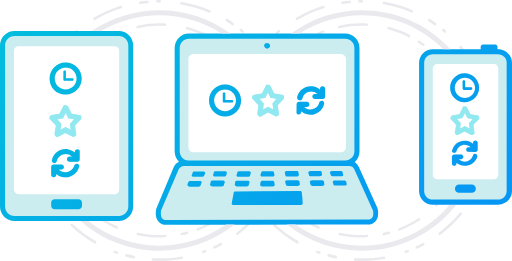
t = 0.00 s
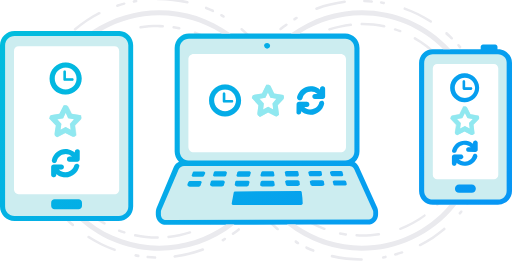
t = 2.50 s
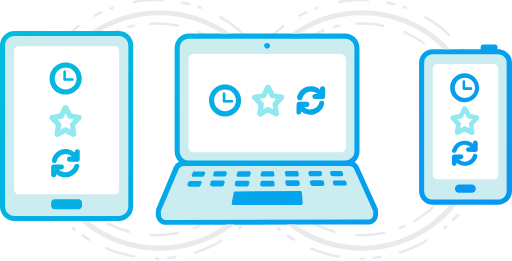
t = 5.00 s
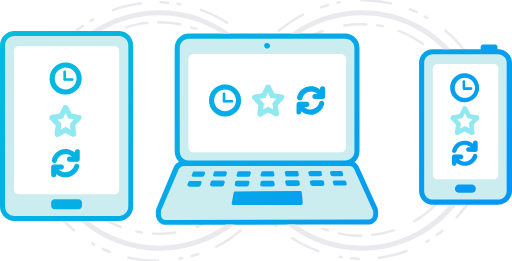
t = 7.50 s

The animated SVG that drew these frames (rendered in a browser with its animation timeline set to each time). Animation: 4 SMIL elements (animateTransform=4); one cycle of 10.00 s, repeats indefinitely.

<svg xmlns="http://www.w3.org/2000/svg" viewBox="0 0 201.1 102.5"><style>.st0{fill:#eaeaee}.st2{fill:#fff}.st3{fill:#90e8f0}</style><g id="RingRightInner"><path d="M142.1 93.3c-3 0-5.9-.3-8.8-.9-.3-.1-.4-.3-.4-.6.1-.3.3-.4.6-.4 2.8.6 5.6.9 8.5.9.7 0 1.5 0 2.2-.1.3 0 .5.2.5.4 0 .3-.2.5-.5.5-.7.2-1.4.2-2.1.2zm8.6-.9c-.3 0-.5-.2-.5-.5 0-.2.2-.4.4-.5.7-.1 1.4-.3 2.1-.5.3-.1.5.1.6.4.1.3-.1.5-.4.6-.7.2-1.4.4-2.1.5h-.1zm6.2-1.8c-.3 0-.5-.2-.5-.5 0-.2.1-.4.3-.5 2.7-1 5.2-2.3 7.6-3.9.2-.2.5-.1.7.1s.1.5-.1.7c-2.5 1.6-5.1 2.9-7.8 4-.1.1-.1.1-.2.1zm-31.8-.8h-.2c-2.7-1.2-5.2-2.7-7.6-4.4-.2-.2-.3-.5-.1-.7.2-.2.5-.3.7-.1 2.3 1.7 4.8 3.1 7.4 4.3.3.1.4.4.3.7-.1 0-.3.2-.5.2zm-10.9-7.1c-.1 0-.2 0-.3-.1-.5-.5-1.1-1-1.6-1.5-.2-.2-.2-.5 0-.7.2-.2.5-.2.7 0 .5.5 1 1 1.6 1.5.2.2.2.5 0 .7-.1 0-.2.1-.4.1zm57.2-1.6c-.3 0-.5-.2-.5-.5 0-.1.1-.3.1-.4 2.5-2.5 4.7-5.4 6.5-8.5.1-.2.4-.3.7-.2.2.1.3.4.2.7-1.8 3.2-4.1 6.1-6.7 8.7 0 .2-.2.2-.3.2zm-63-4.9c-.2 0-.3-.1-.4-.2-2.2-3-3.9-6.2-5.3-9.6-.1-.3 0-.5.3-.6s.5 0 .6.3c1.3 3.3 3 6.5 5.1 9.4.2.2.1.5-.1.7h-.2zm72.4-9.5c-.3 0-.5-.2-.5-.5V66c.3-.7.5-1.3.7-2 .1-.3.4-.4.6-.3.3.1.4.4.3.6-.2.7-.5 1.4-.7 2.1 0 .1-.2.3-.4.3zm1.9-6.3h-.1c-.3-.1-.4-.3-.4-.6.6-2.8.9-5.7.9-8.5v-.2c0-.3.2-.5.5-.5s.5.2.5.5v.2c0 2.9-.3 5.9-.9 8.7-.1.2-.3.4-.5.4zM101 58.3c-.2 0-.5-.2-.5-.4-.3-2.2-.5-4.4-.5-6.7 0-.7 0-1.4.1-2.1 0-.3.2-.5.5-.5s.5.2.5.5c0 .7-.1 1.4-.1 2.1 0 2.2.2 4.4.5 6.5 0 .3-.2.6-.5.6zm82.3-11c-.3 0-.5-.2-.5-.4-.3-2.9-.9-5.7-1.8-8.4-.1-.3.1-.5.3-.6s.5.1.6.3c.9 2.8 1.5 5.7 1.9 8.6 0 .2-.2.4-.5.5.1 0 .1 0 0 0 .1 0 0 0 0 0zm-82.4-2c-.3 0-.5-.3-.5-.6.1-.7.2-1.5.4-2.2.1-.3.3-.4.6-.4.3.1.4.3.4.6-.1.7-.3 1.4-.4 2.1 0 .4-.2.5-.5.5zm2.3-8.4c-.3 0-.5-.2-.5-.5v-.2c1.3-3.4 3.1-6.7 5.2-9.7.2-.2.5-.3.7-.1s.3.5.1.7c-2.1 2.9-3.8 6.1-5.1 9.4 0 .3-.2.4-.4.4zm74.7-6.1c-.2 0-.3-.1-.4-.2-1.8-3.1-4-5.9-6.6-8.5-.2-.2-.2-.5 0-.7.2-.2.5-.2.7 0 2.6 2.6 4.9 5.5 6.7 8.7.1.2.1.5-.2.7h-.2zm-63.8-9.9c-.3 0-.5-.2-.5-.5 0-.1.1-.3.2-.4 2.2-2 4.6-3.7 7.1-5.2.2-.1.5-.1.7.2s.1.5-.2.7c-2.5 1.4-4.8 3.1-6.9 5.1-.1.1-.3.1-.4.1zm52.2-2.8c-.1 0-.2 0-.3-.1l-1.8-1.2c-.2-.1-.3-.5-.1-.7.1-.2.5-.3.7-.1l1.8 1.2c.2.2.3.5.1.7-.1.1-.2.2-.4.2zm-5.6-3.4c-.1 0-.2 0-.2-.1-2.6-1.3-5.2-2.3-8-3.1-.3-.1-.4-.3-.4-.6.1-.3.3-.4.6-.4 2.8.8 5.6 1.8 8.2 3.1.2.1.3.4.2.7 0 .3-.2.4-.4.4zm-35.7-.9c-.3 0-.5-.2-.5-.5 0-.2.1-.4.3-.5.7-.3 1.3-.6 2-.8.3-.1.5 0 .6.3.1.3 0 .5-.3.6-.7.3-1.3.5-2 .8 0 .1 0 .1-.1.1zm8.2-2.7c-.3 0-.5-.2-.5-.5 0-.2.2-.4.4-.5 3.6-.8 7.3-1.1 10.9-.9.3 0 .5.2.5.5s-.2.5-.5.5c-3.6-.2-7.2.1-10.7.9h-.1z" class="st0"/><animateTransform attributeName="transform" attributeType="XML" dur="10s" from="0 142 51" repeatCount="indefinite" to="-360 142 51" type="rotate"/></g><g id="RingLeftInner"><path d="M62.8 93.3c-3 0-5.9-.3-8.8-.9-.3-.1-.4-.3-.4-.6.1-.3.3-.4.6-.4 2.8.6 5.6.9 8.5.9.7 0 1.5 0 2.2-.1.3 0 .5.2.5.4 0 .3-.2.5-.5.5-.6.2-1.3.2-2.1.2zm8.6-.9c-.3 0-.5-.2-.5-.5 0-.2.2-.4.4-.5.7-.1 1.4-.3 2.1-.5.3-.1.5.1.6.4.1.3-.1.5-.4.6-.7.2-1.4.4-2.1.5h-.1zm6.3-1.8c-.3 0-.5-.2-.5-.5 0-.2.1-.4.3-.5 2.7-1 5.2-2.3 7.6-3.9.2-.2.5-.1.7.1s.1.5-.1.7c-2.5 1.6-5.1 2.9-7.8 4-.1.1-.2.1-.2.1zm-31.8-.8h-.2c-2.7-1.2-5.2-2.7-7.6-4.4-.2-.2-.3-.5-.1-.7.2-.2.5-.3.7-.1 2.3 1.7 4.8 3.1 7.4 4.3.3.1.4.4.3.7-.1 0-.3.2-.5.2zM35 82.7c-.1 0-.2 0-.3-.1-.5-.5-1.1-1-1.6-1.5-.2-.2-.2-.5 0-.7.2-.2.5-.2.7 0 .5.5 1 1 1.6 1.5.2.2.2.5 0 .7-.1 0-.3.1-.4.1zm57.2-1.6c-.3 0-.5-.2-.5-.5 0-.1.1-.3.1-.4 2.5-2.5 4.7-5.4 6.5-8.5.1-.2.4-.3.7-.2.2.1.3.4.2.7-1.8 3.2-4.1 6.1-6.7 8.7-.1.2-.2.2-.3.2zm-63-4.9c-.2 0-.3-.1-.4-.2-2.2-3-3.9-6.2-5.3-9.6-.1-.3 0-.5.3-.6s.5 0 .6.3c1.3 3.3 3 6.5 5.1 9.4.2.2.1.5-.1.7h-.2zm72.4-9.5c-.3 0-.5-.2-.5-.5V66c.3-.7.5-1.3.7-2 .1-.3.4-.4.6-.3.3.1.4.4.3.6-.2.7-.5 1.4-.7 2.1 0 .1-.2.3-.4.3zm1.8-6.3h-.1c-.3-.1-.4-.3-.4-.6.6-2.8.9-5.7.9-8.5v-.2c0-.3.2-.5.5-.5s.5.2.5.5v.2c0 2.9-.3 5.9-.9 8.7 0 .2-.2.4-.5.4zm-81.7-2.1c-.2 0-.5-.2-.5-.4-.3-2.2-.5-4.4-.5-6.7 0-.7 0-1.4.1-2.1 0-.3.2-.5.5-.5s.5.2.5.5c0 .7-.1 1.4-.1 2.1 0 2.2.2 4.4.5 6.5.1.3-.1.6-.5.6.1 0 0 0 0 0zm82.4-11c-.3 0-.5-.2-.5-.4-.3-2.9-.9-5.7-1.8-8.4-.1-.3.1-.5.3-.6s.5.1.6.3c.9 2.8 1.5 5.7 1.9 8.6 0 .2-.2.4-.5.5zm-82.4-2s-.1 0 0 0c-.3 0-.5-.3-.5-.6.1-.7.2-1.5.4-2.2.1-.3.3-.4.6-.4.3.1.4.3.4.6-.1.7-.3 1.4-.4 2.1 0 .4-.3.5-.5.5zm2.2-8.4c-.3 0-.5-.2-.5-.5v-.2c1.3-3.4 3.1-6.7 5.2-9.7.2-.2.5-.3.7-.1s.3.5.1.7c-2.1 2.9-3.8 6.1-5.1 9.4 0 .3-.2.4-.4.4zm74.8-6.1c-.2 0-.3-.1-.4-.2-1.8-3.1-4-5.9-6.6-8.5-.2-.2-.2-.5 0-.7.2-.2.5-.2.7 0 2.6 2.6 4.9 5.5 6.7 8.7.1.2.1.5-.2.7h-.2zm-63.8-9.9c-.3 0-.5-.2-.5-.5 0-.1.1-.3.2-.4 2.2-2 4.6-3.7 7.1-5.2.2-.1.5-.1.7.2s.1.5-.2.7c-2.5 1.4-4.8 3.1-6.9 5.1-.2.1-.3.1-.4.1zm52.2-2.8c-.1 0-.2 0-.3-.1L85 16.8c-.2-.1-.3-.5-.1-.7.1-.2.5-.3.7-.1l1.8 1.2c.2.2.3.5.1.7-.1.1-.3.2-.4.2zm-5.6-3.4c-.1 0-.2 0-.2-.1-2.6-1.3-5.2-2.3-8-3.1-.3-.1-.4-.3-.4-.6.1-.3.3-.4.6-.4 2.8.8 5.6 1.8 8.2 3.1.2.1.3.4.2.7 0 .3-.2.4-.4.4zm-35.7-.9c-.3 0-.5-.2-.5-.5 0-.2.1-.4.3-.5.7-.3 1.3-.6 2-.8.3-.1.5 0 .6.3.1.3 0 .5-.3.6-.7.3-1.3.5-2 .8 0 .1-.1.1-.1.1zm8.2-2.7c-.3 0-.5-.2-.5-.5 0-.2.2-.4.4-.5 3.6-.8 7.3-1.1 10.9-.9.3 0 .5.2.5.5s-.2.5-.5.5c-3.6-.2-7.2.1-10.7.9H54z" class="st0"/><animateTransform attributeName="transform" attributeType="XML" dur="10s" from="0 62 51" repeatCount="indefinite" to="360 62 51" type="rotate"/></g><g id="RingLeftOuter"><path d="M62.6 102.5c-.9 0-1.7 0-2.6-.1-.3 0-.5-.2-.5-.5s.3-.5.5-.5c3.8.2 7.6 0 11.3-.7.3 0 .5.1.6.4 0 .3-.1.5-.4.6-2.9.5-5.9.8-8.9.8zm-10.1-1h-.1c-.9-.2-1.9-.4-2.8-.7-.3-.1-.4-.3-.4-.6s.3-.4.6-.4c.9.2 1.8.5 2.8.6.3.1.4.3.4.6-.1.3-.3.5-.5.5zM46 99.7h-.2l-.9-.3c-.3-.1-.4-.4-.3-.6s.4-.4.6-.3l.9.3c.3.1.4.4.3.6 0 .2-.2.3-.4.3zm33.8-.2c-.3 0-.5-.2-.5-.5 0-.2.1-.4.3-.5l.9-.3c.3-.1.5 0 .6.3s0 .5-.3.6l-.9.3c0 .1 0 .1-.1.1zm4.4-1.8c-.3 0-.5-.2-.5-.5 0-.2.1-.4.3-.5.9-.4 1.7-.8 2.5-1.3.2-.1.5 0 .7.2s0 .5-.2.7c-.8.5-1.7.9-2.6 1.3 0 .1-.1.1-.2.1zm-46.9-2c-.1 0-.2 0-.2-.1-3.4-1.9-6.5-4.2-9.3-6.9-.2-.2-.2-.5 0-.7.2-.2.5-.2.7 0 2.8 2.6 5.8 4.8 9.1 6.7.2.1.3.4.2.7-.1.3-.3.4-.5.3zm55.9-3.4c-.3 0-.5-.2-.5-.5 0-.2.1-.3.2-.4 3-2.3 5.8-4.9 8.2-7.8.2-.2.5-.2.7-.1s.2.5.1.7c-2.5 3-5.3 5.6-8.4 8-.1 0-.2.1-.3.1zm-70.3-9c-.2 0-.3-.1-.4-.2-.6-.7-1.2-1.5-1.7-2.3-.2-.2-.1-.5.1-.7.2-.2.5-.1.7.1.5.8 1.1 1.5 1.7 2.3.2.2.1.5-.1.7-.1.1-.2.1-.3.1zm-3.8-5.5c-.2 0-.3-.1-.4-.2-.2-.3-.3-.6-.5-.8-.1-.2-.1-.5.2-.7s.5-.1.7.2c.2.3.3.5.5.8.1.2.1.5-.2.7h-.3zm87.4-.5c-.3 0-.5-.2-.5-.5 0-.1 0-.2.1-.3.2-.3.3-.5.5-.8.1-.2.4-.3.7-.2.2.1.3.4.2.7-.2.3-.3.6-.5.8-.2.2-.3.3-.5.3zm2.2-4.2h-.2c-.3-.1-.4-.4-.2-.7.4-.9.8-1.7 1.1-2.6.1-.3.4-.4.7-.3.3.1.4.4.3.6-.4.9-.7 1.8-1.1 2.7-.2.2-.4.3-.6.3zM15 69.2c-.2 0-.4-.1-.5-.3-1.3-3.6-2.2-7.4-2.7-11.2 0-.3.2-.5.4-.6.3 0 .5.2.6.4.5 3.8 1.4 7.5 2.7 11 .1.3 0 .5-.3.6-.1.1-.2.1-.2.1zm97.1-6.1h-.1c-.3-.1-.4-.3-.4-.6.8-3.7 1.3-7.5 1.3-11.3V51c0-.3.2-.5.5-.5s.5.2.5.5v.2c0 3.9-.4 7.7-1.3 11.5-.1.3-.3.4-.5.4zM11.9 50.4c-.3 0-.5-.2-.5-.5 0-1 .1-1.9.2-2.9 0-.3.3-.5.5-.5.3 0 .5.3.5.5-.1.9-.1 1.9-.2 2.8 0 .4-.2.6-.5.6zm.6-6.6c-.4 0-.5-.3-.5-.6.1-.3.1-.6.2-1 0-.3.3-.5.6-.4s.5.3.4.6c-.1.3-.1.6-.2.9 0 .3-.2.5-.5.5zm100.1-.8c-.2 0-.5-.2-.5-.4-.1-.3-.1-.6-.2-.9-.1-.3.1-.5.4-.6s.5.1.6.4c.1.3.1.6.2 1 .1.2-.1.4-.5.5.1 0 .1 0 0 0 .1 0 .1 0 0 0zm-1-4.7c-.2 0-.4-.2-.5-.4-.2-.9-.5-1.8-.8-2.7-.1-.3.1-.5.3-.6.3-.1.5.1.6.3.3.9.6 1.8.8 2.8.1.3-.1.5-.4.6.1 0 0 0 0 0zm-96.7-3.8h-.2c-.3-.1-.4-.4-.3-.6 1.3-3.6 3-7.1 5.1-10.4.1-.2.5-.3.7-.1.2.1.3.5.1.7-2.1 3.2-3.8 6.6-5 10.2 0 .1-.2.2-.4.2zm92.9-6c-.2 0-.4-.1-.4-.3-1.7-3.4-3.9-6.5-6.3-9.4-.2-.2-.2-.5.1-.7s.5-.2.7.1c2.5 3 4.7 6.2 6.4 9.6.1.2 0 .5-.2.7h-.3zM24.6 18.1c-.3 0-.5-.2-.5-.5 0-.1 0-.2.1-.3.6-.7 1.3-1.4 2-2.1.2-.2.5-.2.7 0 .2.2.2.5 0 .7-.7.7-1.3 1.4-1.9 2.1-.1.1-.2.1-.4.1zm4.8-4.7c-.3 0-.5-.2-.5-.5 0-.1.1-.3.2-.4.2-.2.5-.4.7-.6.2-.2.5-.1.7.1.2.2.1.5-.1.7-.2.2-.5.4-.7.6-.1.1-.2.1-.3.1zm65.9-.5c-.1 0-.2 0-.3-.1-.2-.2-.5-.4-.7-.6-.3-.2-.3-.5-.1-.7s.5-.2.7-.1c.3.2.5.4.7.6.2.2.2.5.1.7-.1.2-.2.2-.4.2zM91.5 10c-.1 0-.2 0-.3-.1-.8-.5-1.6-1.1-2.4-1.6-.2-.1-.3-.5-.2-.7s.5-.3.7-.2c.8.5 1.6 1 2.4 1.6.2.2.3.5.1.7 0 .2-.1.3-.3.3zM37.1 7.9c-.3 0-.5-.2-.5-.5 0-.2.1-.3.2-.4 3.3-1.9 6.9-3.5 10.6-4.7.3-.1.5.1.6.3.1.3-.1.5-.3.6-3.6 1.1-7.1 2.7-10.4 4.6 0 0-.1.1-.2.1zM82.3 5h-.2c-3.5-1.5-7.2-2.5-10.9-3.2-.3 0-.5-.3-.4-.6 0-.3.3-.5.6-.4 3.8.7 7.5 1.7 11.1 3.2.3.1.4.4.3.7-.1.1-.3.3-.5.3zM55.1 1.6c-.3 0-.5-.2-.5-.5 0-.2.2-.5.4-.5.9-.1 1.9-.3 2.9-.3.3 0 .5.2.5.5s-.2.5-.5.5c-.9 0-1.8.1-2.8.3zm6.7-.6c-.3 0-.5-.2-.5-.5s.2-.5.5-.5h.9c.3 0 .5.2.5.5s-.2.5-.5.5h-.9z" class="st0"/><animateTransform attributeName="transform" attributeType="XML" dur="10s" from="0 62 51" repeatCount="indefinite" to="-360 62 51" type="rotate"/></g><g id="RingRightOuter"><path d="M142.1 102.5c-.9 0-1.7 0-2.6-.1-.3 0-.5-.2-.5-.5s.3-.5.5-.5c3.8.2 7.6 0 11.3-.7.3 0 .5.1.6.4 0 .3-.1.5-.4.6-2.9.5-5.9.8-8.9.8zm-10.2-1h-.1c-.9-.2-1.9-.4-2.8-.7-.3-.1-.4-.3-.4-.6s.3-.4.6-.4c.9.2 1.8.5 2.8.6.3.1.4.3.4.6s-.2.5-.5.5zm-6.4-1.8h-.2l-.9-.3c-.3-.1-.4-.4-.3-.6s.4-.4.6-.3l.9.3c.3.1.4.4.3.6 0 .2-.2.3-.4.3zm33.8-.2c-.3 0-.5-.2-.5-.5 0-.2.1-.4.3-.5l.9-.3c.3-.1.5 0 .6.3s0 .5-.3.6l-.9.3c0 .1-.1.1-.1.1zm4.4-1.8c-.3 0-.5-.2-.5-.5 0-.2.1-.4.3-.5.9-.4 1.7-.8 2.5-1.3.2-.1.5 0 .7.2s0 .5-.2.7c-.8.5-1.7.9-2.6 1.3-.1.1-.1.1-.2.1zm-46.9-2c-.1 0-.2 0-.2-.1-3.4-1.9-6.5-4.2-9.3-6.9-.2-.2-.2-.5 0-.7.2-.2.5-.2.7 0 2.8 2.6 5.8 4.8 9.1 6.7.2.1.3.4.2.7-.2.2-.3.3-.5.3zm55.9-3.4c-.3 0-.5-.2-.5-.5 0-.2.1-.3.2-.4 3-2.3 5.8-4.9 8.2-7.8.2-.2.5-.2.7-.1s.2.5.1.7c-2.5 3-5.3 5.6-8.4 8-.1 0-.2.1-.3.1zm-70.3-9c-.2 0-.3-.1-.4-.2-.6-.7-1.2-1.5-1.7-2.3-.2-.2-.1-.5.1-.7.2-.2.5-.1.7.1.5.8 1.1 1.5 1.7 2.3.2.2.1.5-.1.7-.1.1-.2.1-.3.1zm-3.9-5.5c-.2 0-.3-.1-.4-.2-.2-.3-.3-.6-.5-.8-.1-.2-.1-.5.2-.7s.5-.1.7.2c.2.3.3.5.5.8.1.2.1.5-.2.7h-.3zm87.4-.5c-.3 0-.5-.2-.5-.5 0-.1 0-.2.1-.3.2-.3.3-.5.5-.8.1-.2.4-.3.7-.2.2.1.3.4.2.7-.2.3-.3.6-.5.8-.1.2-.3.3-.5.3zm2.3-4.2h-.2c-.3-.1-.4-.4-.2-.7.4-.9.8-1.7 1.1-2.6.1-.3.4-.4.7-.3.3.1.4.4.3.6-.4.9-.7 1.8-1.1 2.7-.3.2-.4.3-.6.3zm-93.8-3.9c-.2 0-.4-.1-.5-.3-1.3-3.6-2.2-7.4-2.7-11.2 0-.3.2-.5.4-.6.3 0 .5.2.6.4.5 3.8 1.4 7.5 2.7 11 .1.3 0 .5-.3.6-.1.1-.1.1-.2.1zm97.2-6.1h-.1c-.3-.1-.4-.3-.4-.6.8-3.7 1.3-7.5 1.3-11.3V51c0-.3.2-.5.5-.5s.5.2.5.5v.2c0 3.9-.4 7.7-1.3 11.5-.1.3-.3.4-.5.4zM91.4 50.4c-.3 0-.5-.2-.5-.5 0-1 .1-1.9.2-2.9 0-.3.3-.5.5-.5.3 0 .5.3.5.5-.1.9-.1 1.9-.2 2.8 0 .4-.3.6-.5.6zm.6-6.6c-.1 0-.1 0 0 0-.4 0-.5-.3-.5-.6.1-.3.1-.6.2-1 0-.3.3-.5.6-.4s.5.3.4.6c-.1.3-.1.6-.2.9-.1.3-.3.5-.5.5zm100.1-.8c-.2 0-.5-.2-.5-.4-.1-.3-.1-.6-.2-.9-.1-.3.1-.5.4-.6s.5.1.6.4c.1.3.1.6.2 1 0 .2-.1.4-.5.5.1 0 .1 0 0 0zm-1.1-4.7c-.2 0-.4-.2-.5-.4-.2-.9-.5-1.8-.8-2.7-.1-.3.1-.5.3-.6.3-.1.5.1.6.3.3.9.6 1.8.8 2.8.1.3-.1.5-.4.6.1 0 .1 0 0 0zm-96.6-3.8h-.2c-.3-.1-.4-.4-.3-.6 1.3-3.6 3-7.1 5.1-10.4.1-.2.5-.3.7-.1.2.1.3.5.1.7-2.1 3.2-3.8 6.6-5 10.2 0 .1-.2.2-.4.2zm92.8-6c-.2 0-.4-.1-.4-.3-1.7-3.4-3.9-6.5-6.3-9.4-.2-.2-.2-.5.1-.7s.5-.2.7.1c2.5 3 4.7 6.2 6.4 9.6.1.2 0 .5-.2.7h-.3zm-83.1-10.4c-.3 0-.5-.2-.5-.5 0-.1 0-.2.1-.3.6-.7 1.3-1.4 2-2.1.2-.2.5-.2.7 0 .2.2.2.5 0 .7-.7.7-1.3 1.4-1.9 2.1-.1.1-.3.1-.4.1zm4.7-4.7c-.3 0-.5-.2-.5-.5 0-.1.1-.3.2-.4.2-.2.5-.4.7-.6.2-.2.5-.1.7.1.2.2.1.5-.1.7-.2.2-.5.4-.7.6 0 .1-.2.1-.3.1zm66-.5c-.1 0-.2 0-.3-.1-.2-.2-.5-.4-.7-.6-.2-.2-.2-.5-.1-.7s.5-.2.7-.1c.3.2.5.4.7.6.2.2.2.5.1.7-.1.1-.3.2-.4.2zM171 10c-.1 0-.2 0-.3-.1-.8-.5-1.6-1.1-2.4-1.6-.2-.1-.3-.5-.2-.7s.5-.3.7-.2c.8.5 1.6 1 2.4 1.6.2.2.3.5.1.7 0 .2-.2.3-.3.3zm-54.4-2.1c-.3 0-.5-.2-.5-.5 0-.2.1-.3.2-.4 3.3-1.9 6.9-3.5 10.6-4.7.3-.1.5.1.6.3.1.3-.1.5-.3.6-3.6 1.1-7.1 2.7-10.4 4.6 0 0-.1.1-.2.1zm45.2-3h-.2c-3.5-1.5-7.2-2.5-10.9-3.2-.3 0-.5-.3-.4-.6 0-.3.3-.5.6-.4 3.8.7 7.5 1.7 11.1 3.2.3.1.4.4.3.7-.2.2-.3.3-.5.3zm-27.3-3.3c-.3 0-.5-.2-.5-.5 0-.2.2-.5.4-.5.9-.1 1.9-.3 2.9-.3.3 0 .5.2.5.5s-.2.5-.5.5c-.8 0-1.7.1-2.8.3.1 0 .1 0 0 0zm6.7-.6c-.3 0-.5-.2-.5-.5s.2-.5.5-.5h.9c.3 0 .5.2.5.5s-.2.5-.4.5h-1z" class="st0"/><animateTransform attributeName="transform" attributeType="XML" dur="10s" from="0 142 51" repeatCount="indefinite" to="360 142 51" type="rotate"/></g><g id="Layer_1"><path fill="url(#SVGID_1_)" d="M 195.6 19.3 L 195.4 19.3 L 195.4 18.4 C 195.4 17.9 195 17.5 194.5 17.5 L 189.7 17.5 C 189.2 17.5 188.8 17.9 188.8 18.4 L 188.8 19.3 L 170 19.3 C 167 19.3 164.6 21.7 164.6 24.7 L 164.6 75 C 164.6 78 167 80.4 170 80.4 L 195.6 80.4 C 198.6 80.4 201.1 78 201.1 75 L 201.1 24.7 C 201.1 21.7 198.6 19.3 195.6 19.3 Z M 40.1 86.8 L 46.6 86.8 C 49.7 86.8 52.3 84.3 52.3 81.1 L 52.3 17.8 C 52.3 14.8 50 12.4 47 12.2 L 5.7 12.2 C 2.6 12.2 0 14.7 0 17.8 L 0 81.1 C 0 84.2 2.5 86.8 5.7 86.8 L 40.1 86.8 Z M 121.9 88.2 L 144.3 88.2 C 146.6 88.3 148.5 86.5 148.5 84.2 L 148.5 83.2 C 148.5 82.7 148.4 82.1 148.2 81.6 L 140.9 65.5 C 140.6 64.7 140 64.1 139.3 63.7 C 140.5 62.6 141.2 61.1 141.2 59.5 L 141.2 18.8 C 141.2 15.7 138.7 13.3 135.6 13.2 L 74.2 13.2 C 71.1 13.2 68.7 15.7 68.6 18.8 L 68.6 59.5 C 68.6 61 69.2 62.5 70.3 63.5 C 69.4 63.9 68.7 64.6 68.3 65.5 L 61.5 81.7 C 61.3 82.2 61.2 82.7 61.2 83.2 L 61.2 84.3 C 61.3 86.6 63.1 88.4 65.4 88.3 L 121.9 88.2 Z"/><path fill="#ccedf0" d="M 195.6 21.3 L 170 21.3 C 168.1 21.3 166.6 22.8 166.6 24.8 L 166.6 75 C 166.6 76.9 168.1 78.4 170 78.4 L 195.6 78.4 C 197.5 78.4 199 76.9 199 75 L 199 24.7 C 199.1 22.8 197.5 21.3 195.6 21.3 Z M 186.9 74.1 C 186.9 75 186.2 75.7 185.3 75.7 L 180.3 75.7 C 179.4 75.7 178.7 75 178.7 74.2 L 178.7 74.1 C 178.7 73.2 179.4 72.5 180.3 72.5 L 185.3 72.5 C 186.2 72.5 186.9 73.2 186.9 74.1 Z M 5.7 84.8 L 46.7 84.8 C 48.7 84.8 50.4 83.2 50.4 81.1 L 50.4 17.8 C 50.4 15.8 48.8 14.1 46.7 14.1 L 5.7 14.1 C 3.7 14.1 2 15.7 2 17.8 L 2 81.1 C 2 83.2 3.6 84.8 5.7 84.8 Z M 20.1 80.8 L 20.1 79.6 C 20.1 78.9 20.7 78.3 21.4 78.3 L 30.9 78.3 C 31.6 78.3 32.2 78.9 32.2 79.6 L 32.2 80.9 C 32.2 81.6 31.6 82.2 30.9 82.2 L 21.4 82.2 C 20.7 82.2 20.1 81.6 20.1 80.8 Z M 74.2 63 L 135.6 63 C 137.6 63 139.2 61.4 139.2 59.5 L 139.2 18.8 C 139.2 16.8 137.6 15.2 135.6 15.2 L 74.2 15.2 C 72.2 15.2 70.6 16.8 70.6 18.7 L 70.6 59.4 C 70.6 61.5 72.2 63.1 74.2 63 Z M 103.7 18 C 103.7 17.4 104.2 16.9 104.9 16.9 C 105.5 16.9 106.1 17.4 106.1 18 C 106.1 18.6 105.6 19.1 104.9 19.1 C 104.3 19.1 103.8 18.6 103.8 18.1 L 103.7 18 Z M 144.4 86.2 C 145.6 86.3 146.6 85.4 146.6 84.2 L 146.6 83.2 C 146.6 82.9 146.5 82.7 146.4 82.5 L 139.1 66.4 C 138.7 65.6 137.9 65.1 137 65.2 L 72.3 65.2 C 71.4 65.2 70.6 65.7 70.2 66.5 L 63.3 82.6 C 63.2 82.8 63.2 83.1 63.2 83.3 L 63.2 84.4 C 63.3 85.6 64.2 86.5 65.4 86.4 L 144.4 86.2 Z M 135.9 71.2 C 136 71.6 136.2 72 136.2 72.3 C 136.3 72.6 135.8 72.9 135.3 72.9 L 131.6 72.9 C 131.3 72.9 131 72.8 131 72.6 C 130.9 72.2 130.8 71.8 130.7 71.5 C 130.6 71.2 131 70.9 131.5 70.9 L 135.2 70.9 C 135.5 70.8 135.7 71 135.9 71.2 Z M 130.4 67.2 L 133.9 67.2 C 134.2 67.2 134.4 67.3 134.5 67.5 C 134.6 67.9 134.7 68.2 134.8 68.6 C 134.9 68.9 134.5 69.2 134 69.2 L 130.6 69.2 C 130.3 69.2 130.1 69.1 130 68.9 C 129.9 68.5 129.7 68.2 129.6 67.8 C 129.5 67.6 129.9 67.3 130.4 67.2 Z M 127.2 71.2 L 127.4 72.4 C 127.5 72.7 127 73 126.5 73 L 122.7 73 C 122.4 73 122.1 72.9 122 72.7 L 121.7 71.5 C 121.6 71.2 122.1 70.8 122.6 70.8 L 126.5 70.8 C 126.9 70.9 127.2 71 127.2 71.2 Z M 122 67.2 L 125.7 67.2 C 126 67.2 126.3 67.3 126.3 67.5 L 126.5 68.6 C 126.6 68.9 126.1 69.2 125.6 69.2 L 122 69.2 C 121.7 69.2 121.4 69.1 121.4 68.9 L 121.1 67.8 C 121 67.6 121.4 67.3 122 67.2 Z M 117.6 71.2 C 117.7 71.7 117.7 71.9 117.8 72.4 C 117.8 72.7 117.4 73 116.9 73 L 113 73 C 112.6 73 112.3 72.8 112.3 72.6 L 112 71.4 C 111.9 71.1 112.4 70.8 112.9 70.8 L 117 70.8 C 117.3 70.9 117.6 71.1 117.6 71.2 Z M 112.6 67.2 L 116.5 67.2 C 116.9 67.2 117.2 67.4 117.2 67.6 L 117.4 68.7 C 117.4 69 117 69.3 116.6 69.3 L 112.8 69.3 C 112.4 69.3 112.1 69.1 112.1 68.9 L 111.9 67.8 C 111.7 67.6 112.1 67.3 112.6 67.2 Z M 102.6 67.7 C 102.7 67.5 103 67.3 103.4 67.3 L 106.9 67.3 C 107.3 67.3 107.6 67.5 107.6 67.7 L 107.8 68.8 C 107.8 69.1 107.5 69.3 107 69.3 L 103.1 69.3 C 102.6 69.3 102.3 69.1 102.3 68.8 C 102.4 68.4 102.5 68.2 102.6 67.7 Z M 102.4 71.4 C 102.5 71.2 102.8 71 103.2 71 L 106.9 71 C 107.3 71 107.7 71.2 107.7 71.4 L 107.9 72.6 C 108 72.9 107.6 73.2 107.1 73.2 L 103 73.2 C 102.5 73.2 102.1 72.9 102.2 72.6 C 102.2 72.1 102.3 71.9 102.4 71.4 Z M 93.8 67.3 L 97.7 67.3 C 98.2 67.3 98.6 67.6 98.5 67.9 C 98.4 68.2 98.3 68.6 98.2 69 C 98.1 69.3 97.8 69.4 97.5 69.4 L 93.7 69.4 C 93.2 69.4 92.8 69.1 92.9 68.8 C 93 68.5 93.1 68.1 93.2 67.7 C 93.2 67.5 93.5 67.4 93.8 67.3 Z M 92.4 71.4 C 92.4 71.2 92.7 71 93.1 71 L 97.2 71 C 97.7 71 98.1 71.3 98 71.6 C 97.9 72.1 97.8 72.3 97.7 72.8 C 97.6 73.1 97.3 73.2 97 73.2 L 93.1 73.2 C 92.6 73.2 92.2 72.9 92.2 72.6 C 92.3 72.2 92.3 71.9 92.4 71.4 Z M 79.2 71.7 C 79 72.1 78.9 72.5 78.8 72.9 C 78.7 73.1 78.5 73.2 78.2 73.3 L 74.5 73.3 C 74 73.3 73.5 73 73.6 72.6 C 73.7 72.2 73.8 71.8 74 71.5 C 74.1 71.3 74.4 71.1 74.7 71.1 L 78.4 71.1 C 79 71.1 79.3 71.4 79.2 71.7 Z M 80.1 69.1 C 80 69.3 79.7 69.5 79.4 69.4 L 76 69.4 C 75.5 69.4 75.2 69.1 75.3 68.8 C 75.4 68.4 75.6 68.1 75.7 67.7 C 75.8 67.5 76 67.3 76.3 67.4 L 79.8 67.4 C 80.3 67.4 80.7 67.7 80.6 68 C 80.5 68.3 80.3 68.7 80.1 69.1 Z M 87.9 72.9 C 87.8 73.1 87.6 73.2 87.2 73.2 L 83.4 73.2 C 82.9 73.2 82.4 72.9 82.5 72.5 C 82.6 72.1 82.7 71.8 82.8 71.3 C 82.9 71.1 83.1 70.9 83.5 70.9 L 87.4 70.9 C 87.9 70.9 88.4 71.2 88.3 71.6 C 88.2 72 88 72.4 87.9 72.9 Z M 88.8 69 C 88.7 69.2 88.4 69.4 88.1 69.3 L 84.5 69.3 C 84 69.3 83.6 69 83.7 68.7 C 83.8 68.4 83.9 68 84 67.6 C 84.1 67.4 84.4 67.2 84.6 67.3 L 88.3 67.3 C 88.8 67.3 89.2 67.6 89.1 67.9 C 89 68.2 88.9 68.7 88.8 69 Z M 91 80 C 91.3 78.3 91.5 77.4 91.8 75.6 C 91.8 75.4 92.1 75.2 92.5 75.2 L 117.8 75 C 118.2 75 118.5 75.2 118.5 75.4 C 118.7 76.9 118.9 78.4 118.9 79.9 C 118.9 80.2 118.5 80.5 118 80.5 L 91.8 80.5 C 91.4 80.5 91 80.3 91 80 Z"/><path d="M142.1 6c12 0 23.5 4.8 32 13.3h2.8c-16.3-17.8-43.3-20.4-62.7-6.1h3.5c7.2-4.7 15.7-7.2 24.4-7.2zM142.1 96.5c-9.3 0-18.4-2.9-26.1-8.3h-3.3c20.3 16.2 50 12.9 66.2-7.4.1-.1.2-.2.2-.3h-2.6c-8.5 10.1-21.1 16-34.4 16zM62.6 6c8.7 0 17.2 2.5 24.5 7.2h3.5C74.5 1.3 52.7.9 36.1 12.1h3.8C46.8 8.1 54.6 6 62.6 6zM62.6 96.5c-10.1 0-20-3.4-27.9-9.7h-3.1c17.2 15.1 42.6 15.6 60.5 1.4h-3.3c-7.7 5.4-16.9 8.3-26.2 8.3z" class="st0"/><path d="M194 25.1h-22.3c-.9 0-1.7.8-1.7 1.7v41.9c0 .9.8 1.7 1.7 1.7H194c.9 0 1.7-.8 1.7-1.7V26.8c0-.9-.8-1.7-1.7-1.7zm-11.5 3.7c3.2 0 5.7 2.6 5.7 5.7s-2.6 5.7-5.7 5.7-5.7-2.6-5.7-5.7c0-3.2 2.6-5.8 5.7-5.7 0-.1.1-.1 0 0zM177 45.9c.1-.3.4-.6.7-.6l2.7-.5 1.5-3.1h.6c.4 0 .7.2.9.5l1.3 2.6 3.2.6.2.5c.1.3 0 .7-.2.9l-2 2.1.5 3.5-.5.4c-.3.2-.7.2-1 .1l-2.5-1.3-2.9 1.5-.5-.3c-.3-.2-.4-.6-.4-.9l.4-2.9-2.3-2.5.3-.6zm6.1 12.9c0-.5.4-.9.9-.9h1c-.6-.6-1.5-1-2.4-1-1.5 0-2.8 1-3.2 2.5-.1.4-.4.7-.9.7h-.2c-.5-.1-.8-.6-.6-1 .7-2.7 3.4-4.3 6.1-3.6.8.2 1.5.6 2.1 1.1V56c.1-.5.5-.8 1-.8.4 0 .7.4.8.8v2.8c0 .5-.4.9-.9.9H184c-.5.1-.9-.3-1-.8l.1-.1zm-.5 6.4c-1.2 0-2.4-.5-3.3-1.2v.4c-.1.5-.5.8-1 .8-.4 0-.7-.4-.8-.8v-2.8c0-.5.4-.9.9-.9h2.8c.5.1.8.5.8 1 0 .4-.4.7-.8.8h-1c.6.6 1.5 1 2.4 1 1.5 0 2.8-1 3.2-2.5.2-.5.7-.7 1.1-.5.4.1.6.5.6 1-.6 2.1-2.6 3.7-4.9 3.7z" class="st2"/><path d="M182.6 38.4c2.2 0 4-1.8 4-4s-1.8-4-4-4-4 1.8-4 4 1.8 4 4 4zm-.9-6.4c0-.3.2-.5.5-.5s.5.2.5.5v2.3h2.3c.3 0 .5.2.5.5s-.2.5-.5.5h-2.8c-.3 0-.5-.2-.5-.5V32zm-1 18.6l1.9-1 1.9 1-.3-2.2 1.5-1.6-2.1-.4-1-1.9-1 1.9-2.1.4 1.5 1.6-.3 2.2z" class="st2"/><path d="M178.7 51.9c0 .3.1.7.4.9l.5.3 2.9-1.5 2.4 1.3c.3.2.7.2 1-.1l.5-.4-.4-3.4 2-2.1c.2-.3.3-.6.2-.9l-.2-.5-3.2-.6-1.3-2.6c-.2-.3-.5-.5-.9-.5h-.6l-1.5 3.1-2.7.5c-.3.1-.6.3-.7.6l-.1.6 2.3 2.5-.6 2.8zm2.9-5.6l1-1.9 1 1.9 2.1.4-1.5 1.6.3 2.2-1.9-1-1.9 1 .3-2.2-1.5-1.6 2.1-.4z" class="st3"/><path d="M25.8 44.4l-1 2.1-2.3.4 1.6 1.8-.4 2.3 2-1.1 2 1.1-.3-2.4 1.6-1.8-2.3-.4c.1.1-.9-2-.9-2z" class="st2"/><path d="M7.3 76.3H45c1 0 1.8-.8 1.8-1.8V20c0-1-.8-1.8-1.8-1.8H7.3c-1 0-1.8.8-1.8 1.8v54.4c0 1 .8 1.8 1.8 1.9zm23.8-10.8c-.7 3-3.7 4.8-6.6 4.1-.9-.2-1.7-.6-2.4-1.2v.3c0 .6-.4 1-1 1s-1-.4-1-1v-3c0-.6.4-1 1-1h3c.6 0 1 .4 1 1s-.4 1-1 1h-1c.7.7 1.6 1 2.5 1 1.7 0 3.2-1.1 3.5-2.7.2-.5.7-.8 1.2-.7.7.2 1 .7.8 1.2zm.2-2.9c0 .6-.4 1-1 1h-3c-.6 0-1-.4-1-1s.4-1 1-1h1c-.7-.7-1.6-1-2.5-1-1.6 0-3.1 1.1-3.5 2.7-.1.5-.5.8-1 .8h-.2c-.5-.1-.9-.7-.7-1.2.7-3 3.7-4.8 6.6-4.1.9.2 1.7.6 2.4 1.2v-.3c0-.6.4-1 1-1s1 .4 1 1l-.1 2.9zm.4-15.6l-2.1 2.3.5 3.8-.5.4c-.3.2-.8.3-1.1.1l-2.7-1.4-3.2 1.7-.6-.4c-.3-.2-.5-.6-.4-1l.5-3.2-2.6-2.8.2-.6c.1-.4.4-.6.8-.7l3-.5 1.7-3.4h.7c.4 0 .8.2 1 .6l1.4 2.8 3.6.6.1.7c.1.3 0 .7-.3 1zm-6-22.5c3.5 0 6.3 2.8 6.3 6.3s-2.8 6.3-6.3 6.3-6.3-2.8-6.3-6.3c0-3.4 2.9-6.3 6.3-6.3z" class="st2"/><path d="M21.4 30.9c0 2.4 1.9 4.3 4.3 4.3s4.3-1.9 4.3-4.3-1.9-4.3-4.3-4.3c-2.3 0-4.3 1.9-4.3 4.3zm3.5-2.7c0-.3.2-.5.5-.5s.5.2.5.5v2.5h2.5c.3 0 .5.2.5.5s-.2.5-.5.5h-3c-.3 0-.5-.2-.5-.5v-3z" class="st2"/><path d="M31.7 45.3l-3.6-.6-1.4-2.8c-.2-.4-.6-.6-1-.6H25l-1.7 3.4-3 .5c-.4.1-.7.3-.8.7l-.2.6 2.6 2.8-.5 3.2c0 .4.1.8.4 1l.6.4 3.2-1.7 2.7 1.4c.4.2.8.2 1.1-.1l.5-.4-.5-3.8 2.2-2.3c.3-.3.4-.7.3-1l-.2-.7zm-4.2 3.4l.3 2.3-2-1.1-2 1.1.3-2.4-1.6-1.8 2.3-.4 1-2.1 1 2.1 2.3.4-1.6 1.9z" class="st3"/><path d="M88.4 43.8c2.4 0 4.3-1.9 4.3-4.3s-1.9-4.3-4.3-4.3-4.3 1.9-4.3 4.3c0 2.3 1.9 4.3 4.3 4.3zm-.9-7c0-.3.2-.5.5-.5s.5.2.5.5v2.5h2.6c.3 0 .5.2.5.5s-.2.5-.5.5H88c-.3 0-.5-.2-.5-.5v-3zm18.8 1.6l-1-2.1-1 2.1-2.3.4 1.7 1.8-.3 2.4 2-1.1 2 1.1-.3-2.4 1.7-1.8c-.2 0-2.5-.4-2.5-.4z" class="st2"/><path d="M76.1 59.8h57.7c1.2 0 2.1-.9 2.1-2.1V23.3c0-1.2-.9-2.1-2.1-2.1H76.1c-1.2 0-2.1.9-2.1 2.1v34.4c0 1.1.9 2.1 2.1 2.1zm33-18.5l.5 3.8-.5.4c-.3.2-.8.3-1.1.1l-2.7-1.4-3.2 1.7-.6-.4c-.3-.2-.5-.6-.4-1l.4-3.2-2.6-2.8.2-.6c.1-.4.4-.6.8-.7l3-.5 1.7-3.4h.7c.4 0 .8.2 1 .6l1.4 2.8 3.6.6.2.6c.1.4 0 .8-.2 1.1l-2.2 2.3zm7.6-3.2c.7-3 3.7-4.8 6.6-4.1.9.2 1.7.6 2.4 1.2v-.3c0-.6.4-1 1-1s1 .4 1 1v3c0 .6-.4 1-1 1h-3c-.6 0-1-.4-1-1s.4-1 1-1h1c-.7-.7-1.6-1-2.5-1-1.6 0-3.1 1.1-3.4 2.7-.1.5-.5.8-1 .8h-.2c-.6-.2-1-.7-.9-1.3 0 .1 0 0 0 0zm-.2 2.9c0-.6.4-1 1-1h3c.6 0 1 .4 1 1s-.4 1-1 1h-1c.7.7 1.6 1 2.5 1 1.6 0 3.1-1.1 3.4-2.7.2-.5.7-.8 1.2-.7.5.1.8.7.7 1.2-.7 3-3.7 4.8-6.6 4.1-.9-.2-1.7-.6-2.4-1.2v.3c0 .6-.4 1-1 1s-1-.4-1-1l.2-3zm-28.1-7.9c3.5 0 6.3 2.8 6.3 6.3s-2.8 6.3-6.3 6.3-6.3-2.8-6.3-6.3 2.8-6.3 6.3-6.3z" class="st2"/><linearGradient id="SVGID_1_" x1="-5.898" x2="221.772" y1="157.462" y2="-70.198" gradientTransform="matrix(1, 0, 0, -1, 0, 104)" gradientUnits="userSpaceOnUse"><stop offset="0" stop-color="#00c8d7"/><stop offset="1" stop-color="#0a84ff"/></linearGradient><path d="M111.5 37.9l-.2-.6-3.6-.6-1.4-2.8c-.2-.4-.6-.6-1-.6h-.7l-1.7 3.4-3 .5c-.4.1-.7.3-.8.7l-.2.6 2.6 2.8-.4 3.2c0 .4.1.8.4 1l.6.4 3.2-1.7 2.7 1.4c.4.2.8.2 1.1-.1l.5-.4-.5-3.8 2.2-2.3c.2-.3.3-.8.2-1.1zm-4.5 2.7l.3 2.4-2-1.1-2 1.1.3-2.4-1.7-1.8 2.3-.4 1-2.1 1 2.1 2.3.4-1.5 1.8z" class="st3"/><linearGradient id="SVGID_2_" x1="3.801" x2="219.401" y1="153.841" y2="-61.759" gradientTransform="matrix(1 0 0 -1 0 104)" gradientUnits="userSpaceOnUse"><stop offset="0" stop-color="#00c8d7"/><stop offset="1" stop-color="#0a84ff"/></linearGradient><path fill="url(#SVGID_2_)" d="M176.8 34.5c0 3.2 2.6 5.7 5.7 5.7s5.7-2.6 5.7-5.7-2.6-5.7-5.7-5.7-5.7 2.5-5.7 5.7zm5.8-4c2.2 0 4 1.8 4 4s-1.8 4-4 4-4-1.8-4-4 1.8-4 4-4zm-.9 4.3V32c0-.3.2-.5.5-.5s.5.2.5.5v2.3h2.3c.3 0 .5.2.5.5s-.2.5-.5.5h-2.8c-.2 0-.5-.2-.5-.5zm2.2 24.8c-.5-.1-.8-.5-.8-1 0-.4.4-.7.8-.8h1c-.6-.6-1.5-1-2.4-1-1.5 0-2.8 1-3.2 2.5-.1.4-.4.7-.9.7h-.2c-.5-.1-.8-.6-.6-1 .7-2.7 3.4-4.3 6.1-3.6.8.2 1.5.6 2.1 1.1V56c.1-.5.5-.8 1-.8.4 0 .7.4.8.8v2.8c0 .5-.4.9-.9.9l-2.8-.1zm-1.3 5.5c-1.2 0-2.4-.5-3.3-1.2v.4c-.1.5-.5.8-1 .8-.4 0-.7-.4-.8-.8v-2.7c0-.5.4-.9.9-.9h2.8c.5.1.8.5.8 1 0 .4-.4.7-.8.8h-1c.6.6 1.5 1 2.4 1 1.5 0 2.8-1 3.2-2.5.2-.5.7-.7 1.1-.5.4.1.6.5.6 1-.6 2.1-2.6 3.7-4.9 3.6zm-156.8-28c3.5 0 6.3-2.8 6.3-6.3s-2.8-6.3-6.3-6.3-6.3 2.8-6.3 6.3c-.1 3.5 2.7 6.4 6.3 6.3-.1.1-.1.1 0 0zm0-10.6c2.4 0 4.3 1.9 4.3 4.3s-1.9 4.3-4.3 4.3-4.3-1.9-4.3-4.3 1.9-4.2 4.3-4.3zm-.9 4.7v-3c0-.3.2-.5.5-.5s.5.2.5.5v2.5h2.5c.3 0 .5.2.5.5s-.2.5-.5.5h-3c-.3 0-.5-.2-.5-.4v-.1zm6.4 28.3v3c0 .6-.4 1-1 1h-3c-.6 0-1-.4-1-1s.4-1 1-1h1c-.7-.7-1.6-1-2.5-1-1.6 0-3.1 1.1-3.5 2.7-.1.5-.5.8-1 .8h-.2c-.5-.1-.9-.7-.7-1.2.7-3 3.7-4.8 6.6-4.1.9.2 1.7.6 2.4 1.2v-.3c0-.6.4-1 1-1s1 .4.9.9zm-.2 5.9c-.7 3-3.7 4.8-6.6 4.1-.9-.2-1.7-.6-2.4-1.2v.3c0 .6-.4 1-1 1s-1-.4-1-1v-3c0-.6.4-1 1-1h3c.6 0 1 .4 1 1s-.4 1-1 1h-1c.7.7 1.6 1 2.5 1 1.6.1 3.1-1 3.6-2.6.2-.5.7-.8 1.2-.7.6.2.9.7.7 1.1zm57.3-19.6c3.5 0 6.3-2.8 6.3-6.3s-2.8-6.3-6.3-6.3-6.3 2.8-6.3 6.3c0 3.4 2.8 6.3 6.3 6.3zm0-10.7c2.4 0 4.3 1.9 4.3 4.3s-1.9 4.3-4.3 4.3-4.3-1.9-4.3-4.3 1.9-4.3 4.3-4.3zm-.9 4.7v-3c0-.3.2-.5.5-.5s.5.2.5.5v2.5h2.6c.3 0 .5.2.5.5s-.2.5-.5.5H88c-.3 0-.5-.2-.5-.5zm29 4.2v-3c0-.6.4-1 1-1h3c.6 0 1 .4 1 1s-.4 1-1 1h-1c.7.7 1.6 1 2.5 1 1.6 0 3.1-1.1 3.4-2.7.2-.5.7-.8 1.2-.7.5.1.8.7.7 1.2-.7 3-3.7 4.8-6.6 4.1-.9-.2-1.7-.6-2.4-1.2v.3c0 .6-.4 1-1 1s-.9-.4-.8-1zm.2-5.9c.7-3 3.7-4.8 6.6-4.1.9.2 1.7.6 2.4 1.2v-.3c0-.6.4-1 1-1s1 .4 1 1v3c0 .6-.4 1-1 1h-3c-.6 0-1-.4-1-1s.4-1 1-1h1c-.7-.7-1.6-1-2.5-1-1.6 0-3.1 1.1-3.4 2.7-.1.5-.5.8-1 .8h-.2c-.6-.2-1-.7-.9-1.3z"/></g></svg>